43-way image classification set "dataset" from GitHub (hnky/dataset-lego-figures); label vocabulary: Simpsons Apu Nahasapeemapetilon LEGO figure, Simpsons Bart Simpson LEGO figure, Simpsons Chief Wiggum LEGO figure, Simpsons Dr Hibbert LEGO figure, Simpsons Grandpa Simpson LEGO figure, Simpsons Homer Simpson LEGO figure, Simpsons Itchy LEGO figure, simpsons krusty the clown, Simpsons Lisa Simpson LEGO figure, Simpsons Maggie Simpson LEGO figure, Simpsons Marge Simpson LEGO figure, simpsons milhouse van houten, Simpsons Mr Burns LEGO figure, Simpsons Ned Flanders LEGO figure, Simpsons Nelson Muntz LEGO figure, Simpsons Ralph Wiggum LEGO figure, Simpsons Snowball LEGO figure, Star Wars Ackbar LEGO figure, starwars boba fett, Star Wars C-3PO LEGO figure, starwars emperor palpatine, starwars general grievous, starwars jar jar binks, starwars kit fisto, starwars luke skywalker, starwars mace windu, Star Wars R3-M2 LEGO figure, Star Wars Yoda LEGO figure, superhero Aquaman LEGO figure, superhero Bat-Mite LEGO figure, superhero Batman LEGO figure, superhero Bumblebee LEGO figure, superhero Cyborg LEGO figure, superhero Green Lantern LEGO figure, superhero Huntress LEGO figure, superhero Metamorpho LEGO figure, superhero Mister Miracle LEGO figure, superhero Sinestro LEGO figure, superhero Stargirl LEGO figure, superhero The Cheetah LEGO figure, superhero The Flash LEGO figure, superhero The Joker LEGO figure, superhero Wonder Woman LEGO figure.

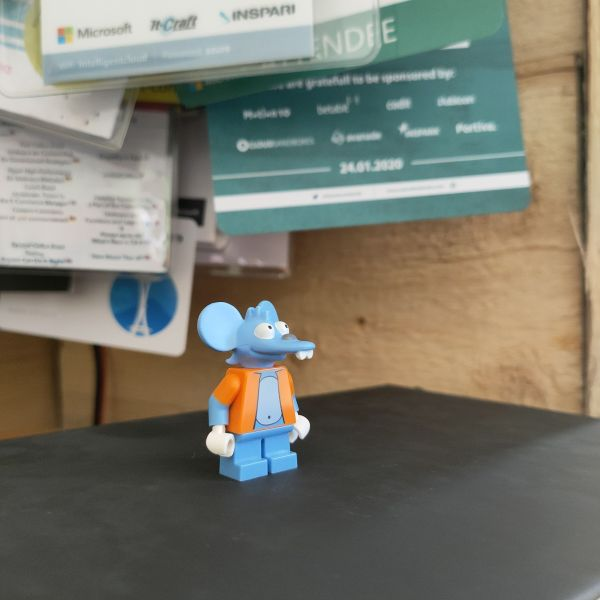
Label: Simpsons Itchy LEGO figure

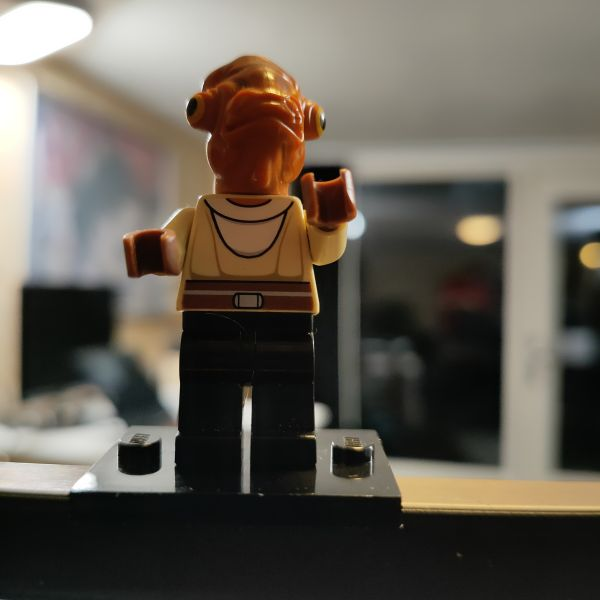
Label: Star Wars Ackbar LEGO figure

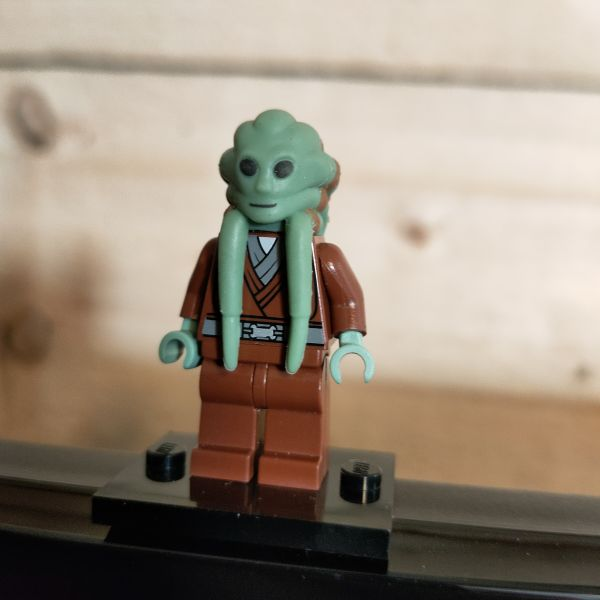
Label: starwars kit fisto

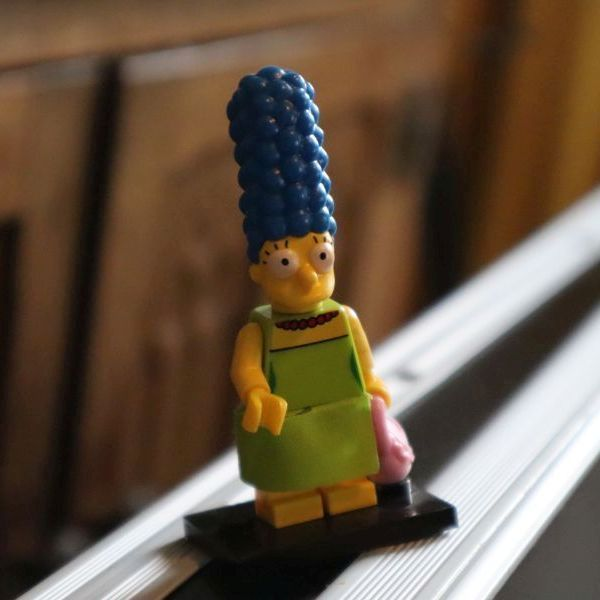
Label: Simpsons Marge Simpson LEGO figure

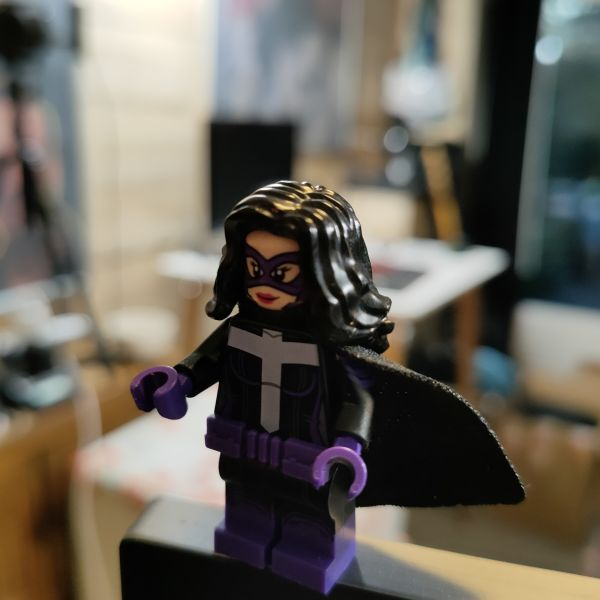
Label: superhero Huntress LEGO figure

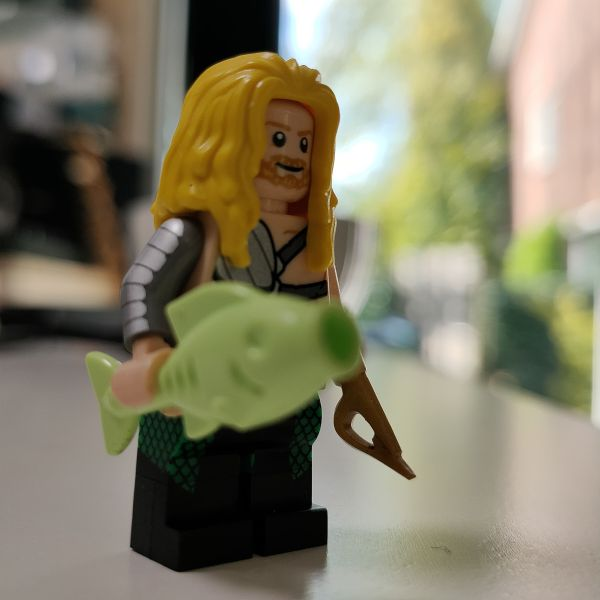
Label: superhero Aquaman LEGO figure
